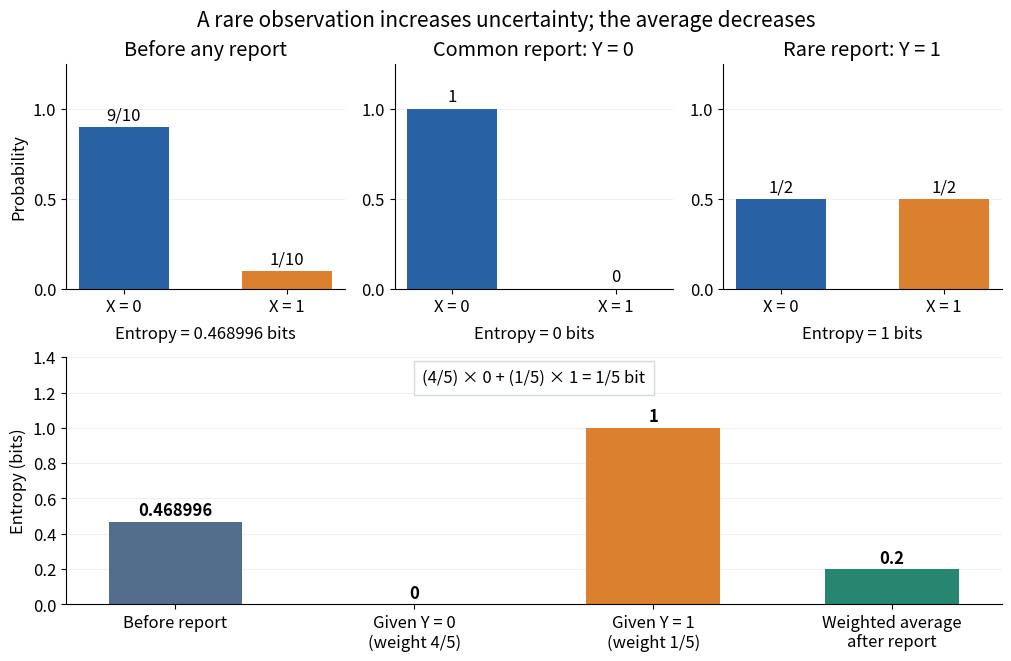

Recreate this plot in Python. (Note: this script raises an exception after producing the figure.)
"""Plot an exact outcome-wise entropy counterexample in the current directory.

Tested with Python 3.14, Matplotlib 3.10.7 and NumPy 2.3.5.
"""

from pathlib import Path

import matplotlib.pyplot as plt
import numpy as np


def entropy(probabilities):
    positive = np.asarray(probabilities)[np.asarray(probabilities) > 0]
    return max(0.0, -np.dot(positive, np.log2(positive)))


def main():
    joint = np.array([[0.8, 0.1], [0.0, 0.1]])
    marginal = joint.sum(axis=1)
    weights = joint.sum(axis=0)
    conditional = joint / weights
    distributions = [marginal, conditional[:, 0], conditional[:, 1]]
    entropies = np.array([entropy(p) for p in distributions])
    average = np.dot(weights, entropies[1:])
    assert np.isclose(average, 0.2)
    assert entropies[1] == 0 and entropies[2] == 1
    assert average < entropies[0] < entropies[2]

    plt.rcParams.update({'font.size': 12, 'axes.spines.top': False,
                         'axes.spines.right': False})
    fig = plt.figure(figsize=(10, 6.5), layout='constrained', facecolor='white')
    grid = fig.add_gridspec(2, 3, height_ratios=[1, 1.1])
    headings = ['Before any report', 'Common report: Y = 0', 'Rare report: Y = 1']
    fractions = [['9/10', '1/10'], ['1', '0'], ['1/2', '1/2']]
    for column, (p, heading) in enumerate(zip(distributions, headings)):
        ax = fig.add_subplot(grid[0, column])
        ax.bar([0, 1], p, color=['#2862a5', '#db802e'], width=0.55)
        for x, probability in enumerate(p):
            ax.text(x, probability + 0.04, fractions[column][x], ha='center')
        ax.set(xticks=[0, 1], xticklabels=['X = 0', 'X = 1'], ylim=(0, 1.25),
               title=heading, ylabel='Probability' if column == 0 else '')
        ax.set_yticks([0, 0.5, 1])
        ax.grid(axis='y', alpha=0.18)
        ax.set_axisbelow(True)
        ax.text(0.5, -0.22, f'Entropy = {entropies[column]:.6g} bits',
                transform=ax.transAxes, ha='center')

    ax = fig.add_subplot(grid[1, :])
    values = [entropies[0], 0, 1, average]
    ax.bar(np.arange(4), values, color=['#526e8c', '#2862a5', '#db802e', '#26866f'],
           width=0.56)
    for x, value in enumerate(values):
        ax.text(x, value + 0.035, f'{value:.6g}', ha='center', weight='bold')
    ax.set(xticks=np.arange(4),
           xticklabels=['Before report', 'Given Y = 0\n(weight 4/5)',
                        'Given Y = 1\n(weight 1/5)', 'Weighted average\nafter report'],
           ylim=(0, 1.4), ylabel='Entropy (bits)')
    ax.grid(axis='y', alpha=0.18)
    ax.set_axisbelow(True)
    ax.text(0.5, 0.95, '(4/5) × 0 + (1/5) × 1 = 1/5 bit',
            transform=ax.transAxes, ha='center', va='top',
            bbox={'facecolor': 'white', 'edgecolor': '#d2d9df', 'pad': 6})
    fig.suptitle('A rare observation increases uncertainty; the average decreases',
                 fontsize=15)
    fig.savefig(Path.cwd() / (Path(__file__).stem + '.png'), dpi=120,
                facecolor='white', transparent=False)
    plt.close(fig)


if __name__ == '__main__':
    main()
